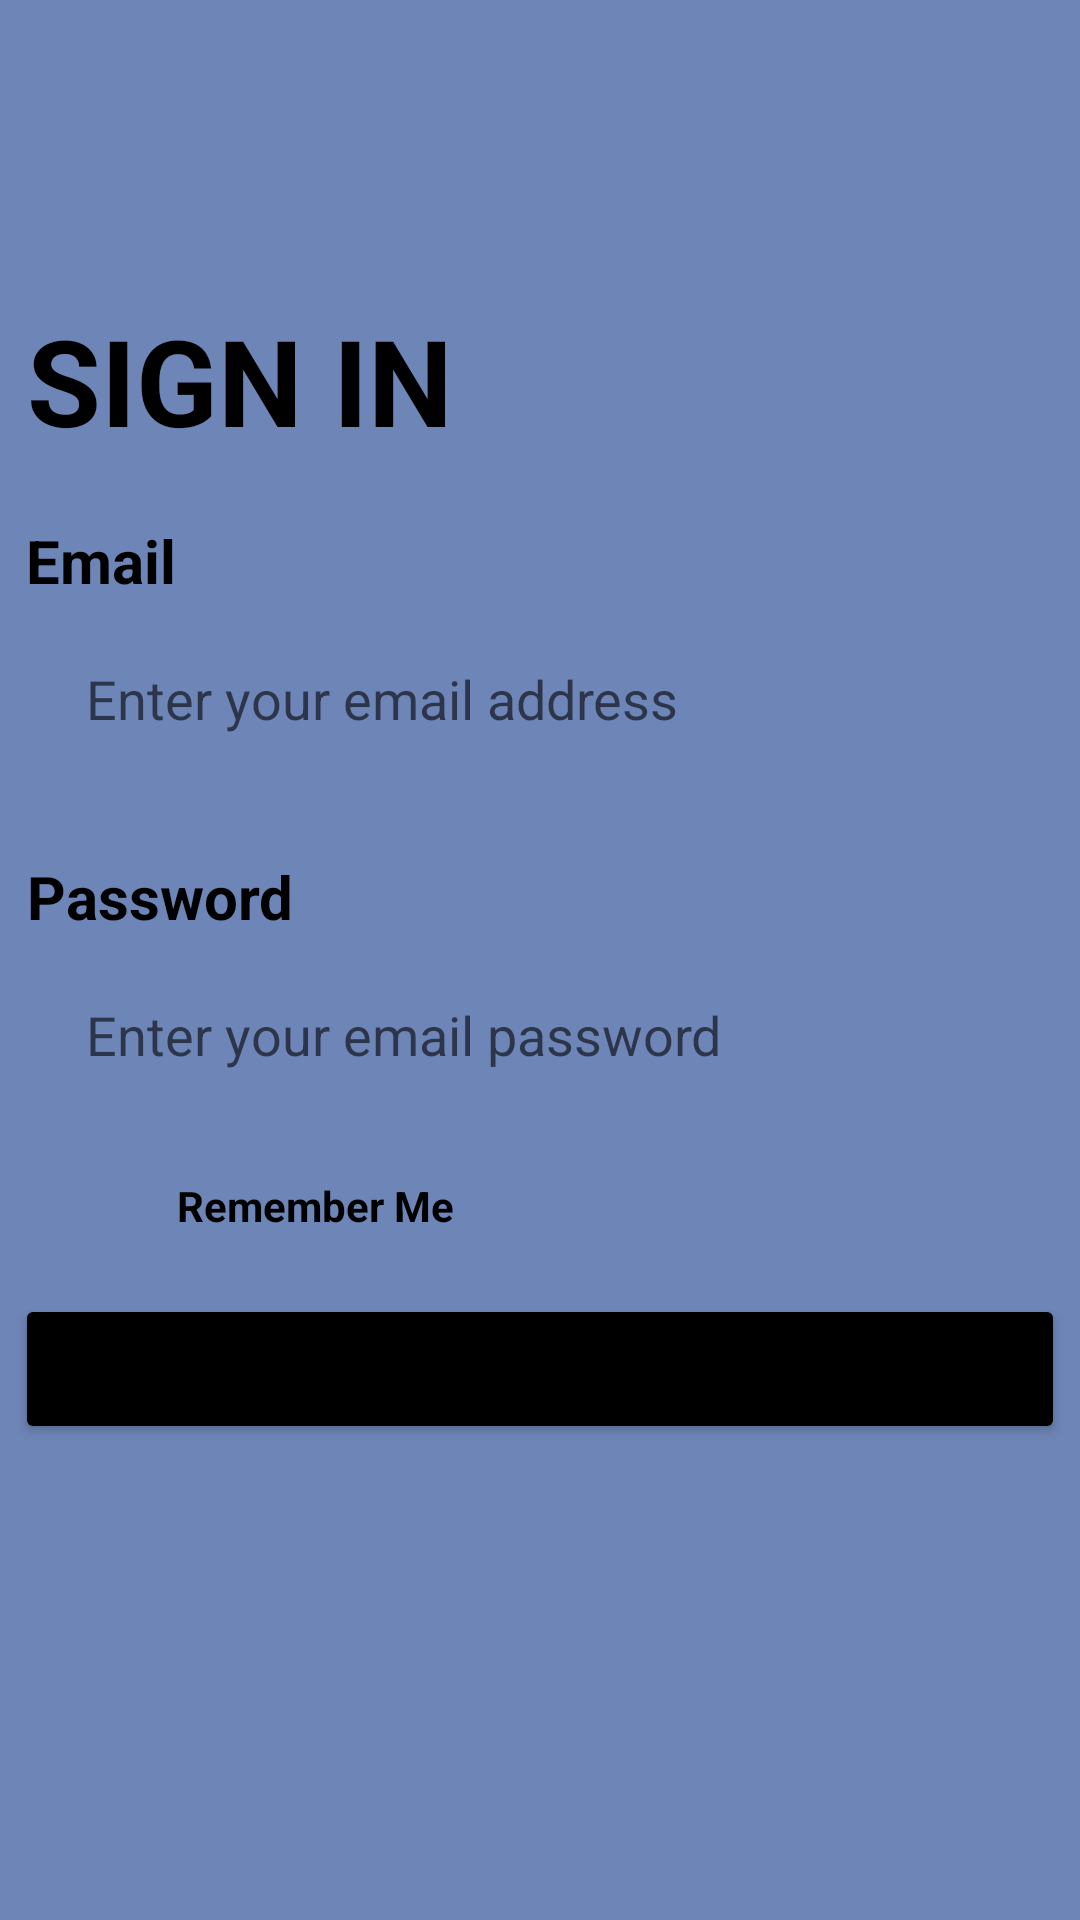

Produce the Android XML layout that renders to this screen, including the resource entries it uses.
<!-- AndroidManifest.xml: application theme Theme.SerabutIntroSlider -->
<!-- res/layout/sign.xml -->
<?xml version="1.0" encoding="utf-8"?>
<androidx.constraintlayout.widget.ConstraintLayout xmlns:android="http://schemas.android.com/apk/res/android"
    xmlns:app="http://schemas.android.com/apk/res-auto"
    xmlns:tools="http://schemas.android.com/tools"
    android:layout_width="match_parent"
    android:background="#6E85B7"
    android:layout_height="match_parent"
    tools:context=".MainActivity">

    <TextView
        android:id="@+id/textView"
        android:layout_width="wrap_content"
        android:layout_height="wrap_content"
        android:layout_marginTop="100dp"
        android:layout_marginRight="200dp"
        android:text="SIGN IN"
        android:textColor="@color/black"
        android:textSize="40dp"
        android:textStyle="bold"
        app:layout_constraintEnd_toEndOf="parent"
        app:layout_constraintStart_toStartOf="parent"
        app:layout_constraintTop_toTopOf="parent" />

    <TextView
        android:id="@+id/textView2"
        android:layout_width="wrap_content"
        android:layout_height="wrap_content"
        android:text="Email"
        android:textColor="@color/black"
        android:textSize="20dp"
        android:textStyle="bold"
        android:layout_marginTop="20dp"
        android:layout_marginRight="293dp"
        app:layout_constraintEnd_toEndOf="parent"
        app:layout_constraintStart_toStartOf="parent"
        app:layout_constraintTop_toBottomOf="@+id/textView" />

    <EditText
        android:id="@+id/editText"
        android:layout_width="350dp"
        android:layout_height="65dp"
        android:layout_marginLeft="7dp"
        android:background="@drawable/shapebulet"
        android:backgroundTint="@color/white"
        android:hint="Enter your email address"
        android:paddingLeft="20dp"
        app:layout_constraintEnd_toEndOf="parent"
        app:layout_constraintStart_toStartOf="parent"
        app:layout_constraintTop_toBottomOf="@+id/textView2" />

    <TextView
        android:id="@+id/textView3"
        android:layout_width="wrap_content"
        android:layout_height="wrap_content"
        android:layout_marginTop="20dp"
        android:layout_marginRight="253dp"
        android:text="Password"
        android:textColor="@color/black"
        android:textSize="20dp"
        android:textStyle="bold"
        app:layout_constraintEnd_toEndOf="parent"
        app:layout_constraintStart_toStartOf="parent"
        app:layout_constraintTop_toBottomOf="@+id/editText" />

    <EditText
        android:id="@+id/editText2"
        android:layout_width="350dp"
        android:layout_height="65dp"
        android:layout_marginLeft="7dp"
        android:background="@drawable/shapebulet"
        android:backgroundTint="@color/white"
        android:hint="Enter your email password"
        android:paddingLeft="20dp"
        app:layout_constraintEnd_toEndOf="parent"
        app:layout_constraintStart_toStartOf="parent"
        app:layout_constraintTop_toBottomOf="@+id/textView3" />

    <TextView
        android:id="@+id/remembermebulat"
        android:layout_width="20dp"
        android:layout_height="20dp"
        android:background="@drawable/shapebulet"
        android:backgroundTint="@color/white"
        android:layout_marginLeft="34dp"
        android:layout_marginTop="15dp"
        app:layout_constraintStart_toStartOf="parent"
        app:layout_constraintTop_toBottomOf="@+id/editText2" />

    <TextView
        android:id="@+id/textView4"
        android:layout_width="wrap_content"
        android:layout_height="wrap_content"
        android:layout_marginLeft="5dp"
        android:layout_marginTop="15dp"
        android:text="Remember Me"
        android:textColor="@color/black"
        android:textStyle="bold"
        app:layout_constraintStart_toEndOf="@+id/remembermebulat"
        app:layout_constraintTop_toBottomOf="@+id/editText2" />

    <Button
        android:id="@+id/button"
        android:layout_width="350dp"
        android:layout_height="50dp"
        android:layout_marginTop="20dp"
        android:backgroundTint="@color/black"
        android:onClick="button"
        android:text="SIGN IN"
        app:layout_constraintEnd_toEndOf="parent"
        app:layout_constraintStart_toStartOf="parent"
        app:layout_constraintTop_toBottomOf="@+id/textView4" />

    <TextView
        android:layout_width="wrap_content"
        android:layout_height="wrap_content"
        android:text="Already have an account? SIGN UP"
        android:textColor="@color/black"
        android:textSize="17dp"
        android:layout_marginTop="180dp"
        android:textStyle="bold"
        app:layout_constraintEnd_toEndOf="parent"
        app:layout_constraintStart_toStartOf="parent"
        app:layout_constraintTop_toBottomOf="@+id/button" />

</androidx.constraintlayout.widget.ConstraintLayout>
<!-- resources referenced by this layout -->
<resources>
  <color name="black">#FF000000</color>
  <color name="white">#FFFFFFFF</color>
  
      // dots inactive colors
  <style name="Theme.SerabutIntroSlider" parent="Theme.MaterialComponents.DayNight.DarkActionBar">
          
          <item name="colorPrimary">@color/purple_500</item>
          <item name="colorPrimaryVariant">@color/purple_700</item>
          <item name="colorOnPrimary">@color/white</item>
          
          <item name="colorSecondary">@color/teal_200</item>
          <item name="colorSecondaryVariant">@color/teal_700</item>
          <item name="colorOnSecondary">@color/black</item>
          
          <item name="android:statusBarColor" tools:targetApi="l">?attr/colorPrimaryVariant</item>
          
      </style>
  <color name="purple_500">#FF6200EE</color>
  <color name="purple_700">#FF3700B3</color>
  <color name="teal_200">#FF03DAC5</color>
  <color name="teal_700">#FF018786</color>
</resources>
